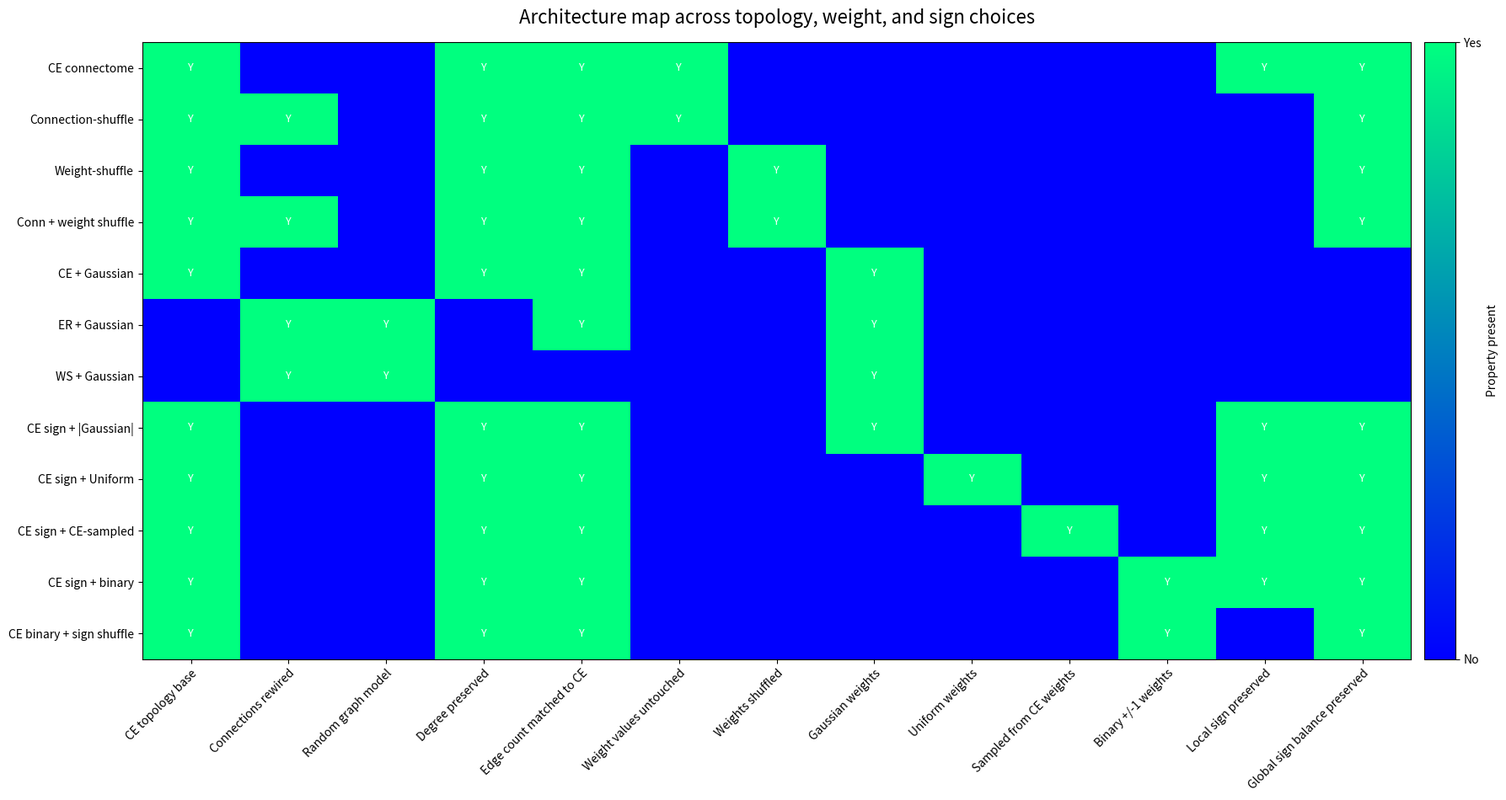
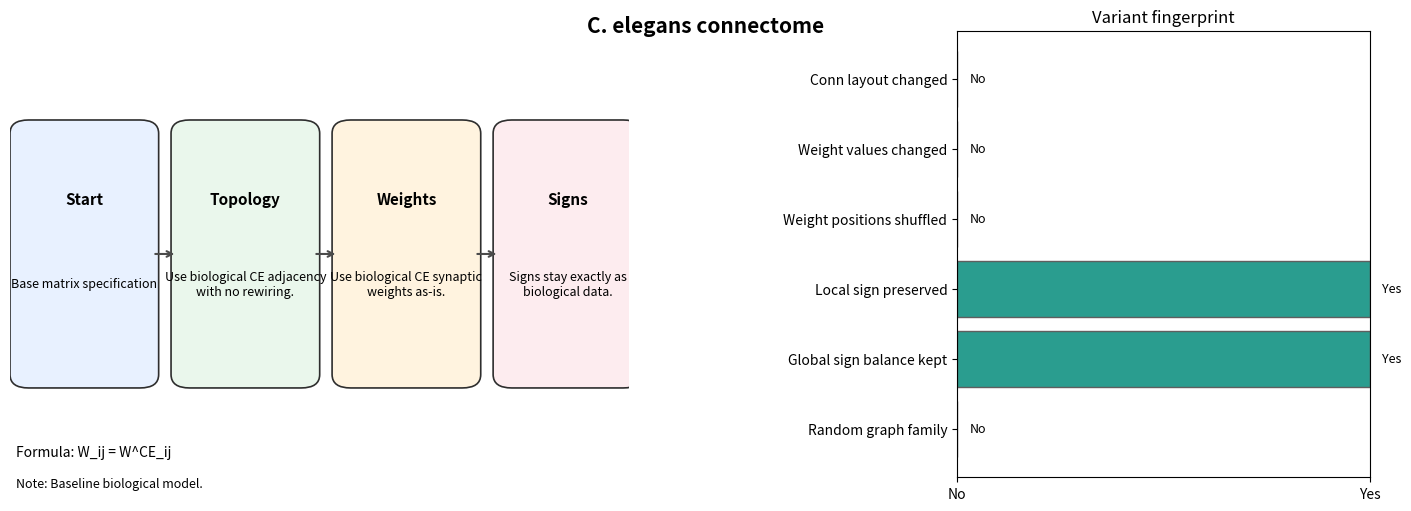
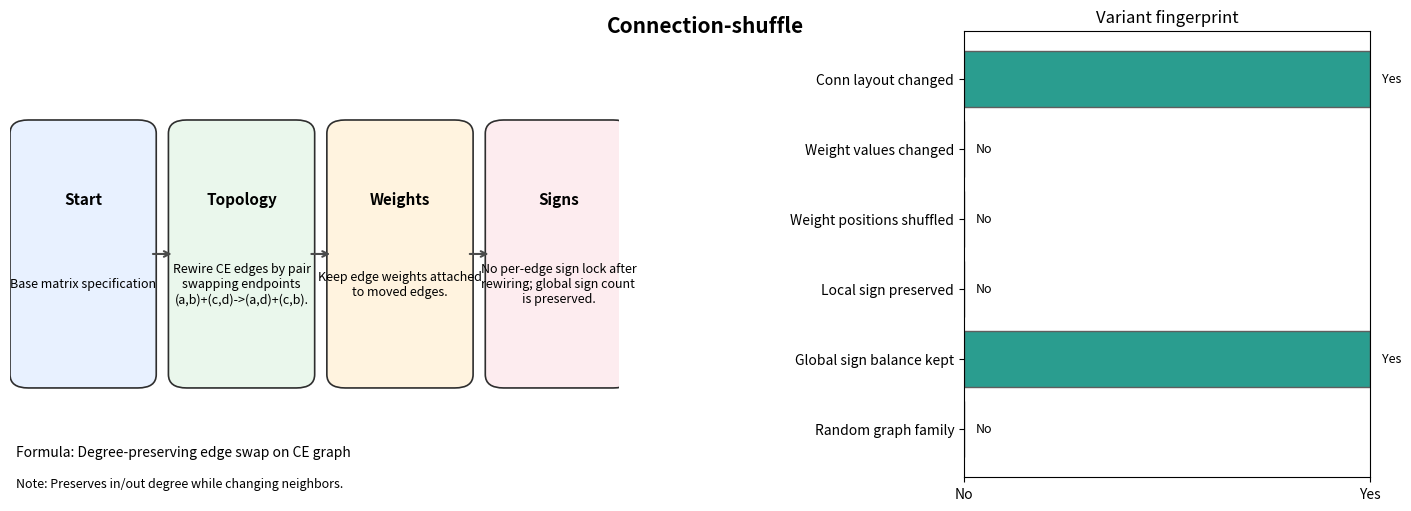
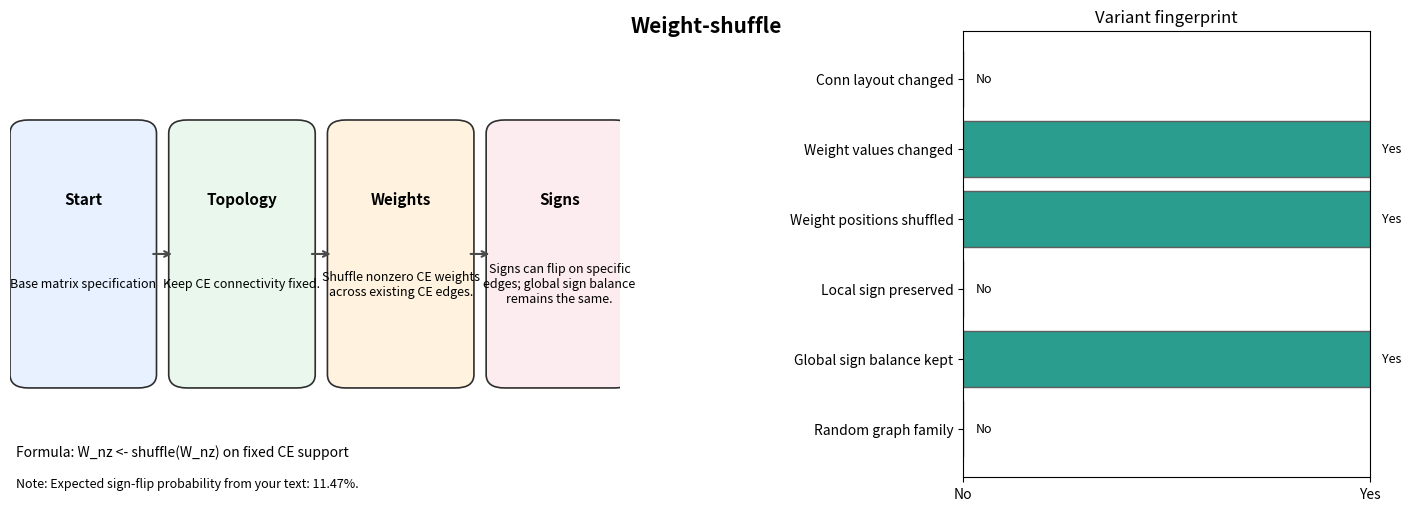
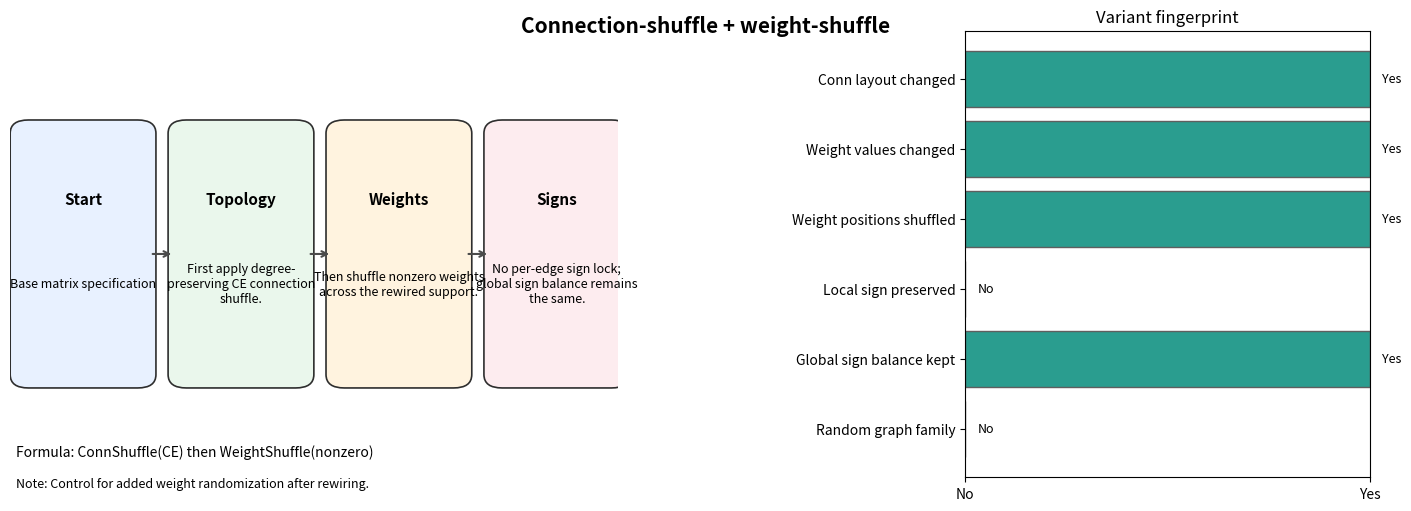
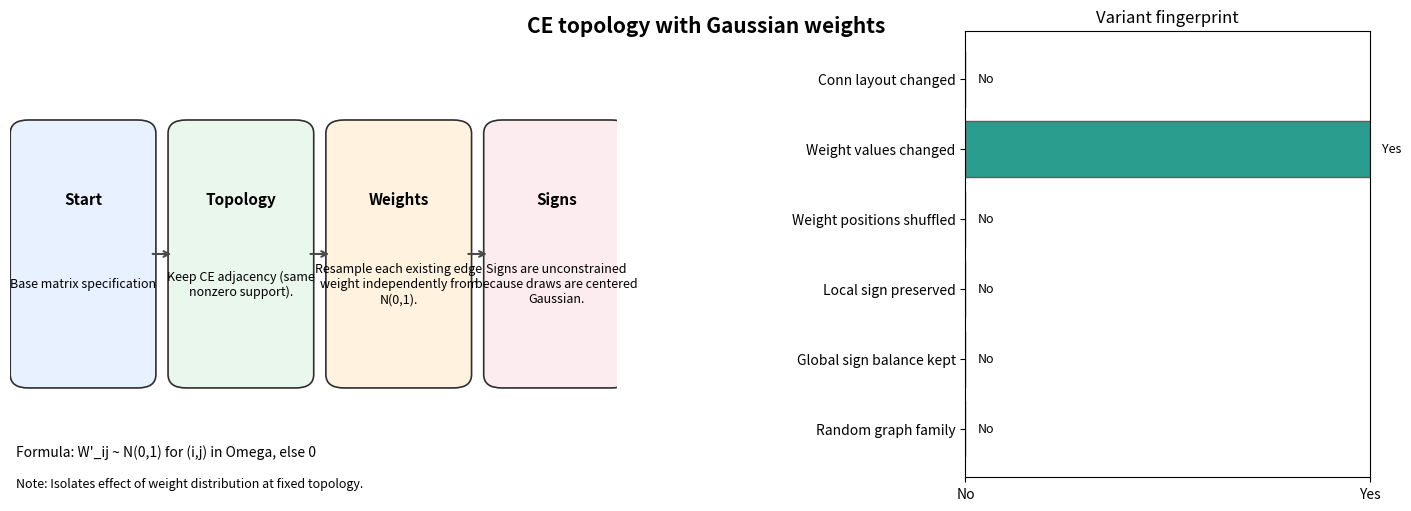
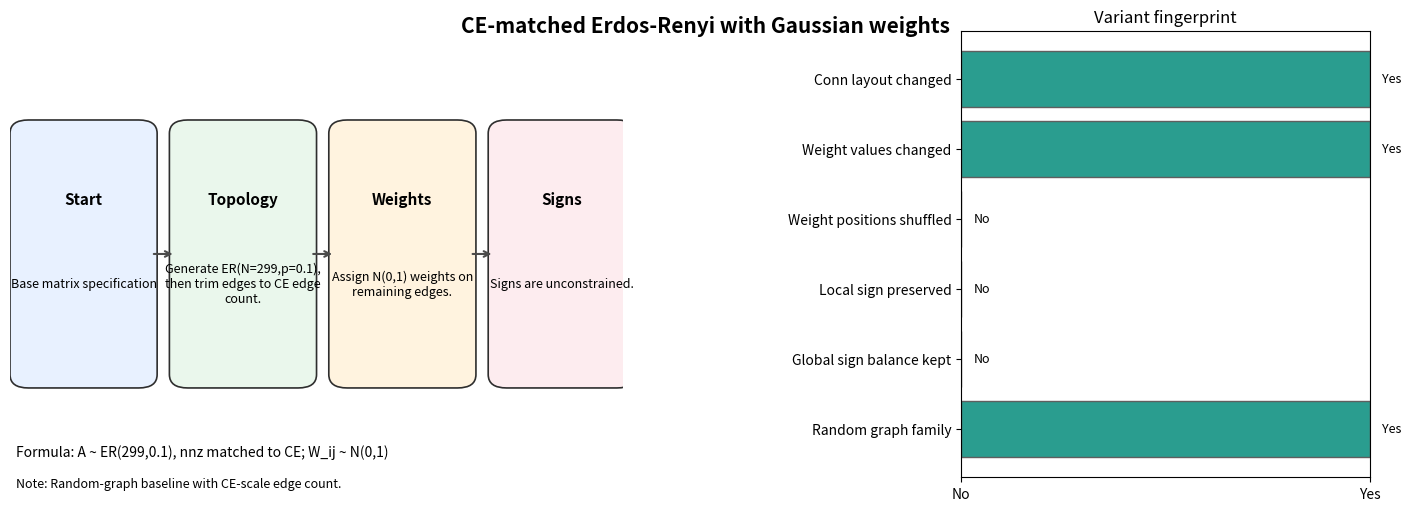
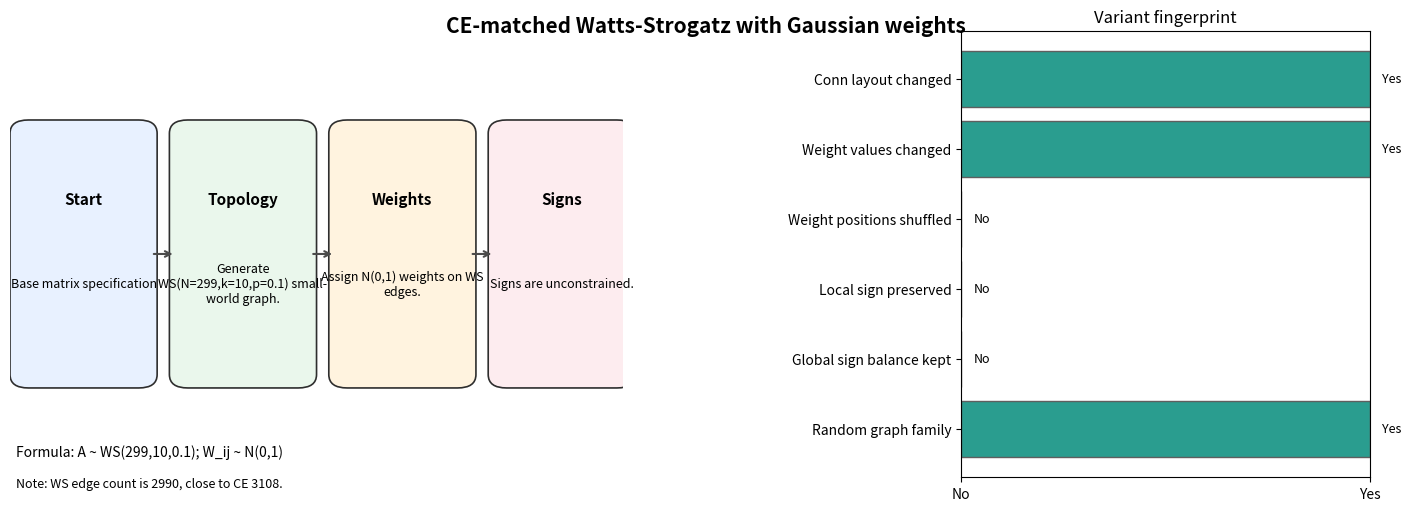
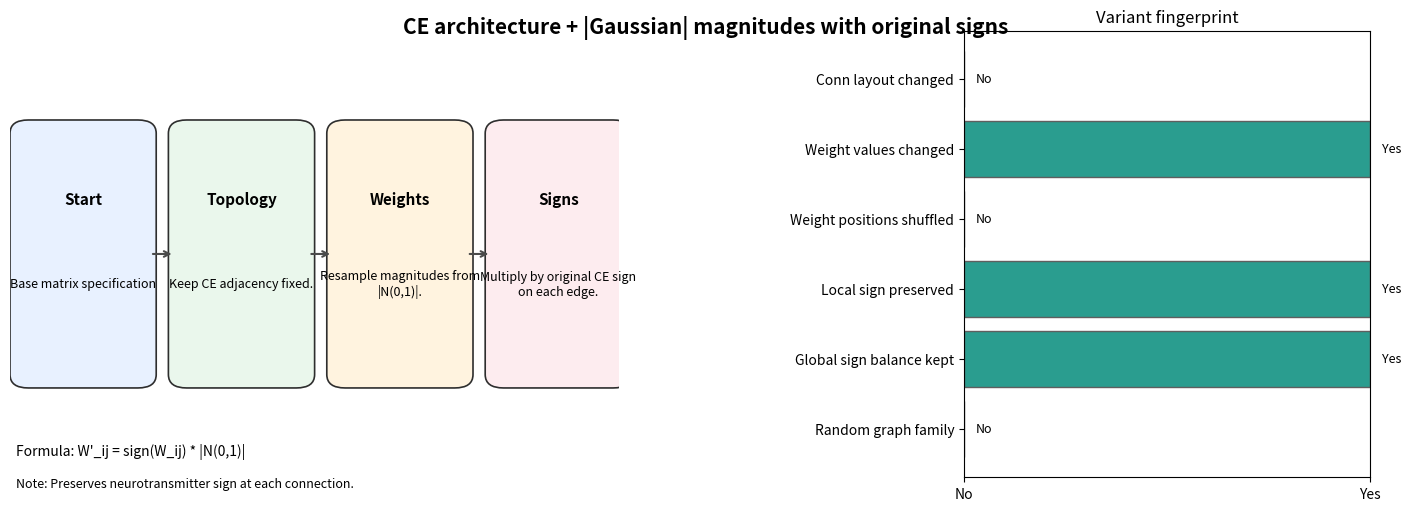
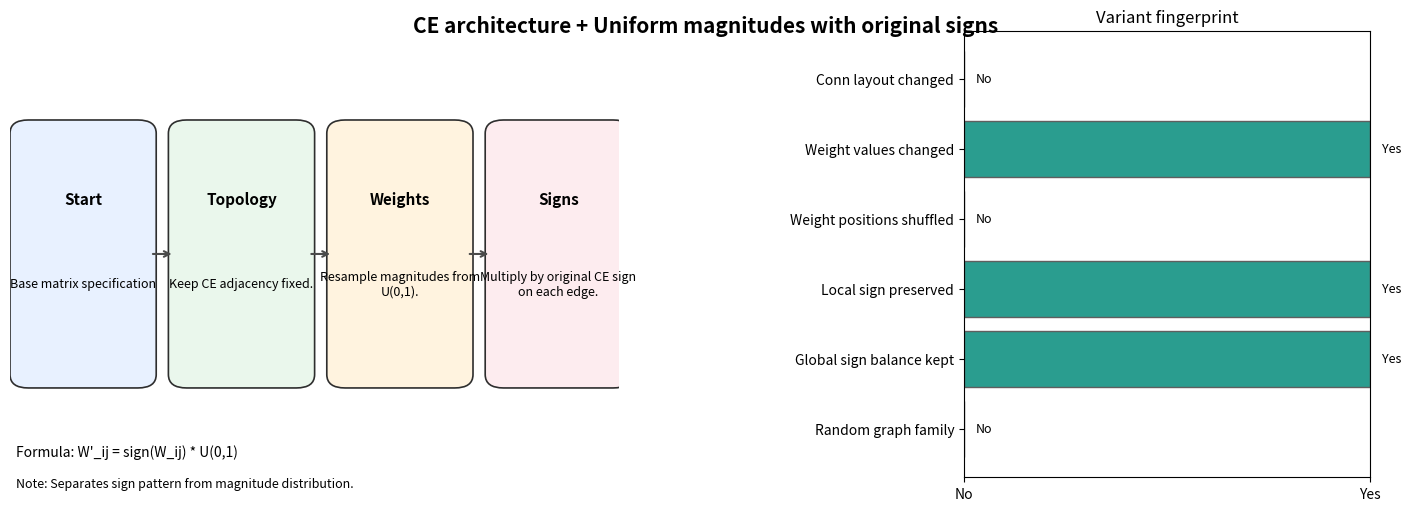
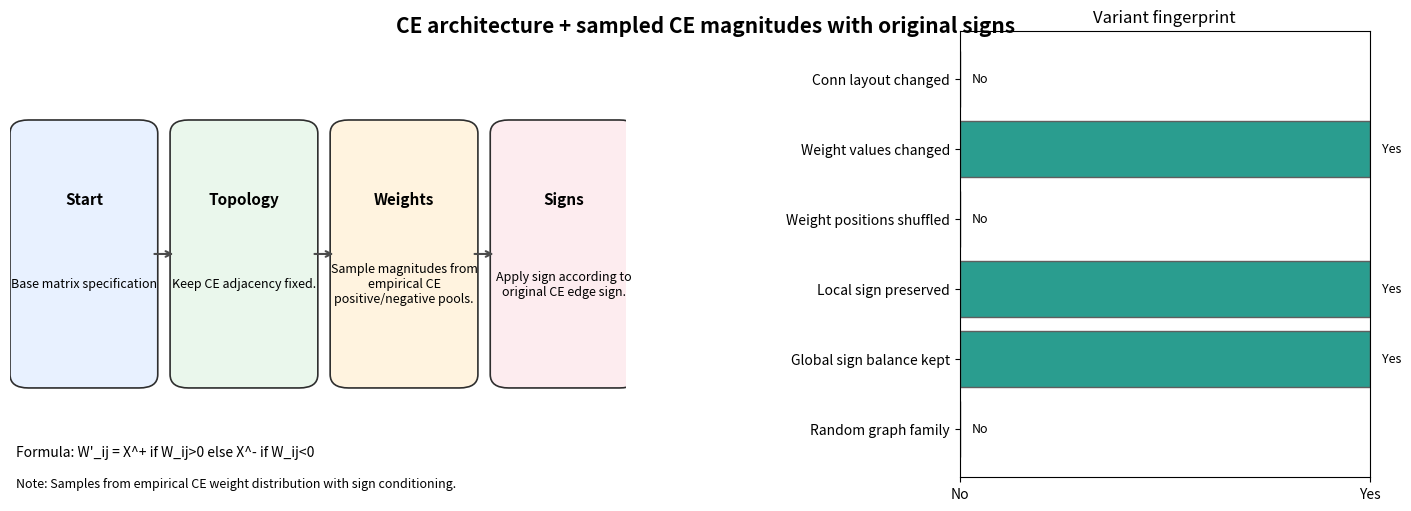
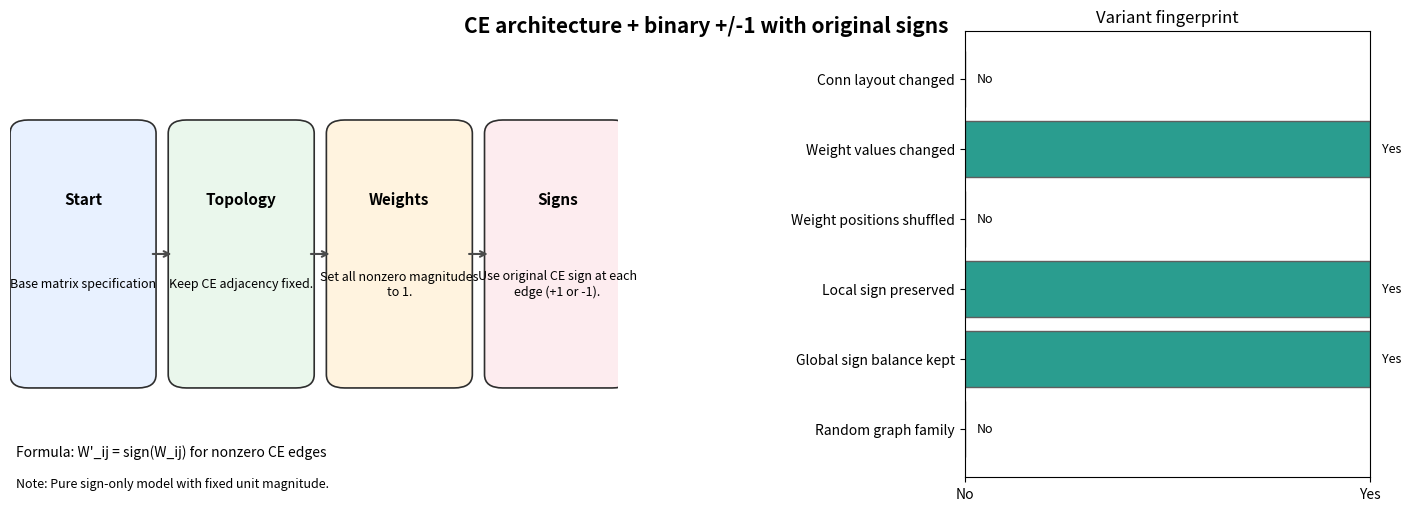
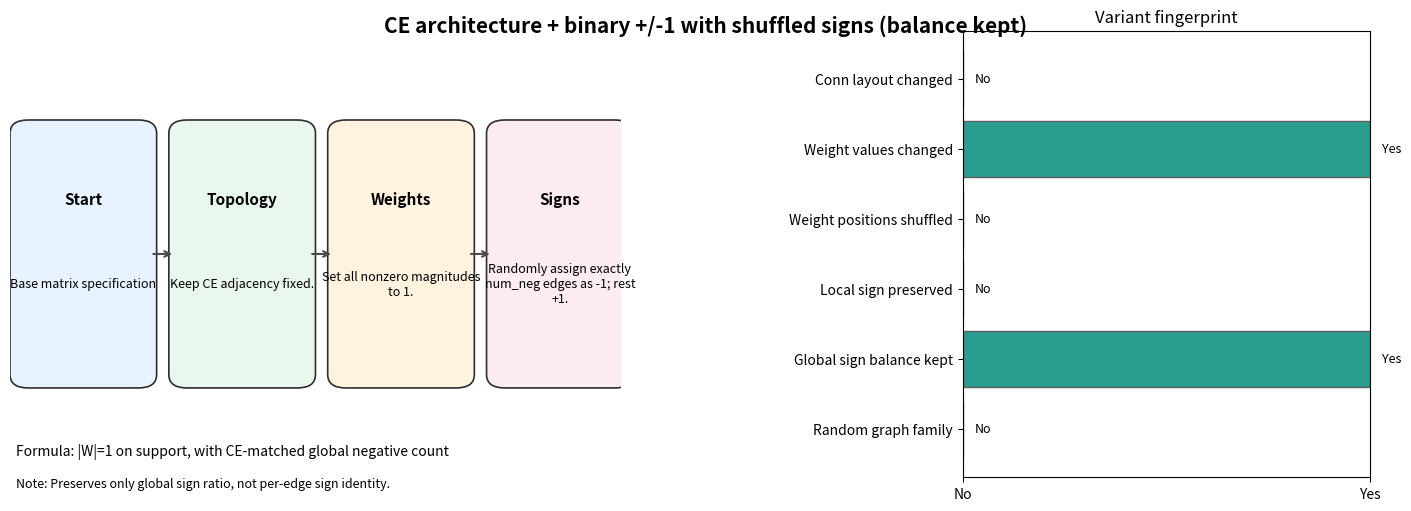

The matplotlib source for these figures, in order:
#!/usr/bin/env python3
"""Generate thesis-ready visual maps for connectome architecture variants."""

from __future__ import annotations

import argparse
from dataclasses import dataclass
from pathlib import Path
from textwrap import fill
import matplotlib.pyplot as plt
import numpy as np
from matplotlib.colors import ListedColormap
from matplotlib.patches import FancyBboxPatch


PROPERTY_ORDER: list[tuple[str, str]] = [
    ("ce_topology", "CE topology base"),
    ("rewire_connections", "Connections rewired"),
    ("random_graph_model", "Random graph model"),
    ("degree_preserved", "Degree preserved"),
    ("edge_count_matched_ce", "Edge count matched to CE"),
    ("weights_preserved", "Weight values untouched"),
    ("weight_shuffle", "Weights shuffled"),
    ("gaussian_weights", "Gaussian weights"),
    ("uniform_weights", "Uniform weights"),
    ("ce_sampled_weights", "Sampled from CE weights"),
    ("binary_weights", "Binary +/-1 weights"),
    ("local_sign_preserved", "Local sign preserved"),
    ("global_sign_balance_preserved", "Global sign balance preserved"),
]


@dataclass(frozen=True)
class ArchitectureSpec:
    slug: str
    title: str
    short_label: str
    topology_step: str
    weight_step: str
    sign_step: str
    formula: str
    note: str
    props: dict[str, int]


def _props(**kwargs: int) -> dict[str, int]:
    base = {k: 0 for k, _ in PROPERTY_ORDER}
    for key, value in kwargs.items():
        if key not in base:
            raise KeyError(f"Unknown property: {key}")
        base[key] = int(bool(value))
    return base


def build_architectures() -> list[ArchitectureSpec]:
    return [
        ArchitectureSpec(
            slug="01_celegans_connectome",
            title="C. elegans connectome",
            short_label="CE connectome",
            topology_step="Use biological CE adjacency with no rewiring.",
            weight_step="Use biological CE synaptic weights as-is.",
            sign_step="Signs stay exactly as biological data.",
            formula="W_ij = W^CE_ij",
            note="Baseline biological model.",
            props=_props(
                ce_topology=1,
                degree_preserved=1,
                edge_count_matched_ce=1,
                weights_preserved=1,
                local_sign_preserved=1,
                global_sign_balance_preserved=1,
            ),
        ),
        ArchitectureSpec(
            slug="02_connection_shuffle",
            title="Connection-shuffle",
            short_label="Connection-shuffle",
            topology_step="Rewire CE edges by pair swapping endpoints (a,b)+(c,d)->(a,d)+(c,b).",
            weight_step="Keep edge weights attached to moved edges.",
            sign_step="No per-edge sign lock after rewiring; global sign count is preserved.",
            formula="Degree-preserving edge swap on CE graph",
            note="Preserves in/out degree while changing neighbors.",
            props=_props(
                ce_topology=1,
                rewire_connections=1,
                degree_preserved=1,
                edge_count_matched_ce=1,
                weights_preserved=1,
                global_sign_balance_preserved=1,
            ),
        ),
        ArchitectureSpec(
            slug="03_weight_shuffle",
            title="Weight-shuffle",
            short_label="Weight-shuffle",
            topology_step="Keep CE connectivity fixed.",
            weight_step="Shuffle nonzero CE weights across existing CE edges.",
            sign_step="Signs can flip on specific edges; global sign balance remains the same.",
            formula="W_nz <- shuffle(W_nz) on fixed CE support",
            note="Expected sign-flip probability from your text: 11.47%.",
            props=_props(
                ce_topology=1,
                degree_preserved=1,
                edge_count_matched_ce=1,
                weight_shuffle=1,
                global_sign_balance_preserved=1,
            ),
        ),
        ArchitectureSpec(
            slug="04_connection_then_weight_shuffle",
            title="Connection-shuffle + weight-shuffle",
            short_label="Conn + weight shuffle",
            topology_step="First apply degree-preserving CE connection shuffle.",
            weight_step="Then shuffle nonzero weights across the rewired support.",
            sign_step="No per-edge sign lock; global sign balance remains the same.",
            formula="ConnShuffle(CE) then WeightShuffle(nonzero)",
            note="Control for added weight randomization after rewiring.",
            props=_props(
                ce_topology=1,
                rewire_connections=1,
                degree_preserved=1,
                edge_count_matched_ce=1,
                weight_shuffle=1,
                global_sign_balance_preserved=1,
            ),
        ),
        ArchitectureSpec(
            slug="05_ce_topology_gaussian_weights",
            title="CE topology with Gaussian weights",
            short_label="CE + Gaussian",
            topology_step="Keep CE adjacency (same nonzero support).",
            weight_step="Resample each existing edge weight independently from N(0,1).",
            sign_step="Signs are unconstrained because draws are centered Gaussian.",
            formula="W'_ij ~ N(0,1) for (i,j) in Omega, else 0",
            note="Isolates effect of weight distribution at fixed topology.",
            props=_props(
                ce_topology=1,
                degree_preserved=1,
                edge_count_matched_ce=1,
                gaussian_weights=1,
            ),
        ),
        ArchitectureSpec(
            slug="06_er_matched_gaussian",
            title="CE-matched Erdos-Renyi with Gaussian weights",
            short_label="ER + Gaussian",
            topology_step="Generate ER(N=299,p=0.1), then trim edges to CE edge count.",
            weight_step="Assign N(0,1) weights on remaining edges.",
            sign_step="Signs are unconstrained.",
            formula="A ~ ER(299,0.1), nnz matched to CE; W_ij ~ N(0,1)",
            note="Random-graph baseline with CE-scale edge count.",
            props=_props(
                random_graph_model=1,
                rewire_connections=1,
                edge_count_matched_ce=1,
                gaussian_weights=1,
            ),
        ),
        ArchitectureSpec(
            slug="07_ws_matched_gaussian",
            title="CE-matched Watts-Strogatz with Gaussian weights",
            short_label="WS + Gaussian",
            topology_step="Generate WS(N=299,k=10,p=0.1) small-world graph.",
            weight_step="Assign N(0,1) weights on WS edges.",
            sign_step="Signs are unconstrained.",
            formula="A ~ WS(299,10,0.1); W_ij ~ N(0,1)",
            note="WS edge count is 2990, close to CE 3108.",
            props=_props(
                random_graph_model=1,
                rewire_connections=1,
                gaussian_weights=1,
            ),
        ),
        ArchitectureSpec(
            slug="08_ce_gaussian_abs_with_original_signs",
            title="CE architecture + |Gaussian| magnitudes with original signs",
            short_label="CE sign + |Gaussian|",
            topology_step="Keep CE adjacency fixed.",
            weight_step="Resample magnitudes from |N(0,1)|.",
            sign_step="Multiply by original CE sign on each edge.",
            formula="W'_ij = sign(W_ij) * |N(0,1)|",
            note="Preserves neurotransmitter sign at each connection.",
            props=_props(
                ce_topology=1,
                degree_preserved=1,
                edge_count_matched_ce=1,
                gaussian_weights=1,
                local_sign_preserved=1,
                global_sign_balance_preserved=1,
            ),
        ),
        ArchitectureSpec(
            slug="09_ce_uniform_with_original_signs",
            title="CE architecture + Uniform magnitudes with original signs",
            short_label="CE sign + Uniform",
            topology_step="Keep CE adjacency fixed.",
            weight_step="Resample magnitudes from U(0,1).",
            sign_step="Multiply by original CE sign on each edge.",
            formula="W'_ij = sign(W_ij) * U(0,1)",
            note="Separates sign pattern from magnitude distribution.",
            props=_props(
                ce_topology=1,
                degree_preserved=1,
                edge_count_matched_ce=1,
                uniform_weights=1,
                local_sign_preserved=1,
                global_sign_balance_preserved=1,
            ),
        ),
        ArchitectureSpec(
            slug="10_ce_sampled_with_original_signs",
            title="CE architecture + sampled CE magnitudes with original signs",
            short_label="CE sign + CE-sampled",
            topology_step="Keep CE adjacency fixed.",
            weight_step="Sample magnitudes from empirical CE positive/negative pools.",
            sign_step="Apply sign according to original CE edge sign.",
            formula="W'_ij = X^+ if W_ij>0 else X^- if W_ij<0",
            note="Samples from empirical CE weight distribution with sign conditioning.",
            props=_props(
                ce_topology=1,
                degree_preserved=1,
                edge_count_matched_ce=1,
                ce_sampled_weights=1,
                local_sign_preserved=1,
                global_sign_balance_preserved=1,
            ),
        ),
        ArchitectureSpec(
            slug="11_ce_binary_with_original_signs",
            title="CE architecture + binary +/-1 with original signs",
            short_label="CE sign + binary",
            topology_step="Keep CE adjacency fixed.",
            weight_step="Set all nonzero magnitudes to 1.",
            sign_step="Use original CE sign at each edge (+1 or -1).",
            formula="W'_ij = sign(W_ij) for nonzero CE edges",
            note="Pure sign-only model with fixed unit magnitude.",
            props=_props(
                ce_topology=1,
                degree_preserved=1,
                edge_count_matched_ce=1,
                binary_weights=1,
                local_sign_preserved=1,
                global_sign_balance_preserved=1,
            ),
        ),
        ArchitectureSpec(
            slug="12_ce_binary_sign_balance_shuffled",
            title="CE architecture + binary +/-1 with shuffled signs (balance kept)",
            short_label="CE binary + sign shuffle",
            topology_step="Keep CE adjacency fixed.",
            weight_step="Set all nonzero magnitudes to 1.",
            sign_step="Randomly assign exactly num_neg edges as -1; rest +1.",
            formula="|W|=1 on support, with CE-matched global negative count",
            note="Preserves only global sign ratio, not per-edge sign identity.",
            props=_props(
                ce_topology=1,
                degree_preserved=1,
                edge_count_matched_ce=1,
                binary_weights=1,
                global_sign_balance_preserved=1,
            ),
        ),
    ]


def _draw_stage(ax, x: float, y: float, w: float, h: float, title: str, body: str, color: str) -> None:
    patch = FancyBboxPatch(
        (x, y),
        w,
        h,
        boxstyle="round,pad=0.02,rounding_size=0.03",
        linewidth=1.2,
        edgecolor="#2e2e2e",
        facecolor=color,
        zorder=2,
    )
    ax.add_patch(patch)
    ax.text(x + w / 2, y + h * 0.72, title, ha="center", va="center", fontsize=11, weight="bold")
    ax.text(x + w / 2, y + h * 0.38, fill(body, 28), ha="center", va="center", fontsize=9)


def make_variant_card(spec: ArchitectureSpec, out_dir: Path) -> None:
    fig = plt.figure(figsize=(14, 5), constrained_layout=True)
    gs = fig.add_gridspec(1, 2, width_ratios=[1.8, 1.2], wspace=0.22)

    ax_flow = fig.add_subplot(gs[0, 0])
    ax_bar = fig.add_subplot(gs[0, 1])

    ax_flow.set_xlim(0, 1)
    ax_flow.set_ylim(0, 1)
    ax_flow.axis("off")

    y, h, w = 0.22, 0.56, 0.2
    xs = [0.02, 0.28, 0.54, 0.8]

    _draw_stage(ax_flow, xs[0], y, w, h, "Start", "Base matrix specification", "#e8f1ff")
    _draw_stage(ax_flow, xs[1], y, w, h, "Topology", spec.topology_step, "#eaf7ec")
    _draw_stage(ax_flow, xs[2], y, w, h, "Weights", spec.weight_step, "#fff3df")
    _draw_stage(ax_flow, xs[3], y, w, h, "Signs", spec.sign_step, "#fdecef")

    for i in range(3):
        x0 = xs[i] + w + 0.01
        x1 = xs[i + 1] - 0.01
        ax_flow.annotate(
            "",
            xy=(x1, y + h / 2),
            xytext=(x0, y + h / 2),
            arrowprops=dict(arrowstyle="->", lw=1.5, color="#4b4b4b"),
        )

    ax_flow.text(0.01, 0.04, f"Formula: {spec.formula}", fontsize=10, ha="left", va="bottom")
    ax_flow.text(0.01, -0.03, f"Note: {spec.note}", fontsize=9, ha="left", va="bottom")

    metrics = [
        ("Conn layout changed", int(spec.props["rewire_connections"] or spec.props["random_graph_model"])),
        ("Weight values changed", int(not spec.props["weights_preserved"])),
        ("Weight positions shuffled", spec.props["weight_shuffle"]),
        ("Local sign preserved", spec.props["local_sign_preserved"]),
        ("Global sign balance kept", spec.props["global_sign_balance_preserved"]),
        ("Random graph family", spec.props["random_graph_model"]),
    ]

    labels = [m[0] for m in metrics]
    values = np.array([m[1] for m in metrics], dtype=float)
    yloc = np.arange(len(labels))
    colors = ["#2a9d8f" if v > 0 else "#d9d9d9" for v in values]

    ax_bar.barh(yloc, values, color=colors, edgecolor="#5f5f5f")
    ax_bar.set_yticks(yloc, labels)
    ax_bar.set_xlim(0, 1)
    ax_bar.set_xticks([0, 1], labels=["No", "Yes"])
    ax_bar.invert_yaxis()
    ax_bar.grid(axis="x", alpha=0.25)
    ax_bar.set_title("Variant fingerprint")

    for yi, val in enumerate(values):
        ax_bar.text(val + 0.03 if val > 0 else 0.03, yi, "Yes" if val > 0 else "No", va="center", fontsize=9)

    fig.suptitle(spec.title, fontsize=15, weight="bold", y=0.98)
    fig.savefig(out_dir / f"{spec.slug}.png", dpi=250)
    plt.close(fig)


def make_global_matrix(specs: list[ArchitectureSpec], out_dir: Path) -> None:
    row_labels = [s.short_label for s in specs]
    col_labels = [label for _, label in PROPERTY_ORDER]
    mat = np.array([[s.props[k] for k, _ in PROPERTY_ORDER] for s in specs], dtype=int)

    fig_h = max(8, 0.55 * len(row_labels) + 3)
    fig, ax = plt.subplots(figsize=(18, fig_h))

    cmap = "winter"
    im = ax.imshow(mat, aspect="auto", cmap=cmap, vmin=0, vmax=1)

    ax.set_xticks(np.arange(len(col_labels)), labels=col_labels)
    ax.set_yticks(np.arange(len(row_labels)), labels=row_labels)
    plt.setp(ax.get_xticklabels(), rotation=45, ha="right", rotation_mode="anchor")

    ax.set_title("Architecture map across topology, weight, and sign choices", fontsize=16, pad=16)

    for i in range(mat.shape[0]):
        for j in range(mat.shape[1]):
            txt = "Y" if mat[i, j] == 1 else ""
            ax.text(j, i, txt, ha="center", va="center", color="white" if mat[i, j] == 1 else "black", fontsize=9)

    cbar = fig.colorbar(im, ax=ax, fraction=0.025, pad=0.01)
    cbar.set_ticks([0, 1], labels=["No", "Yes"])
    cbar.set_label("Property present", rotation=90)

    fig.tight_layout()
    fig.savefig(out_dir / "00_architecture_map_matrix.png", dpi=280)
    plt.close(fig)


def parse_args() -> argparse.Namespace:
    p = argparse.ArgumentParser(description="Generate architecture variant figures for thesis methods/results.")
    p.add_argument(
        "--outdir",
        default="architecture_variant_figures/output",
        help="Directory where PNG figures are written.",
    )
    return p.parse_args()


def main() -> None:
    args = parse_args()
    out_dir = Path(args.outdir)
    out_dir.mkdir(parents=True, exist_ok=True)

    specs = build_architectures()
    make_global_matrix(specs, out_dir)
    for spec in specs:
        make_variant_card(spec, out_dir)

    print(f"Wrote {1 + len(specs)} figures to: {out_dir.resolve()}")


if __name__ == "__main__":
    main()
